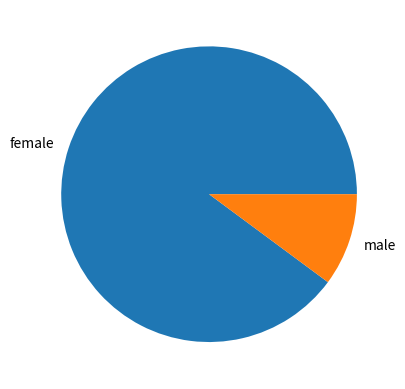

Reproduce this figure in Python. (Note: this script raises an exception after producing the figure.)
import matplotlib.pyplot as plt

labels = ['female', 'male']
data = [443, 50]
plt.pie(data, labels=labels)
plt.savefig("fig/500-hesitant-gender")